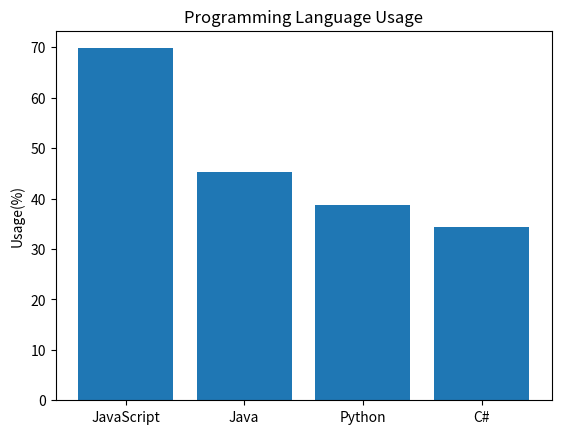

Write Python code to recreate this figure.
# our data

import matplotlib.pyplot as plt
labels = ["JavaScript", "Java", "Python", "C#"]
usage = [69.8, 45.3, 38.8, 34.4]

# Generating the y positions. Later, we'll use them to replace them with lables.

y_positions = range(len(labels))

# Creating our bar plot

plt.bar(y_positions, usage)
plt.xticks(y_positions, labels)
plt.ylabel("Usage(%)")
plt.title("Programming Language Usage")
plt.show()
